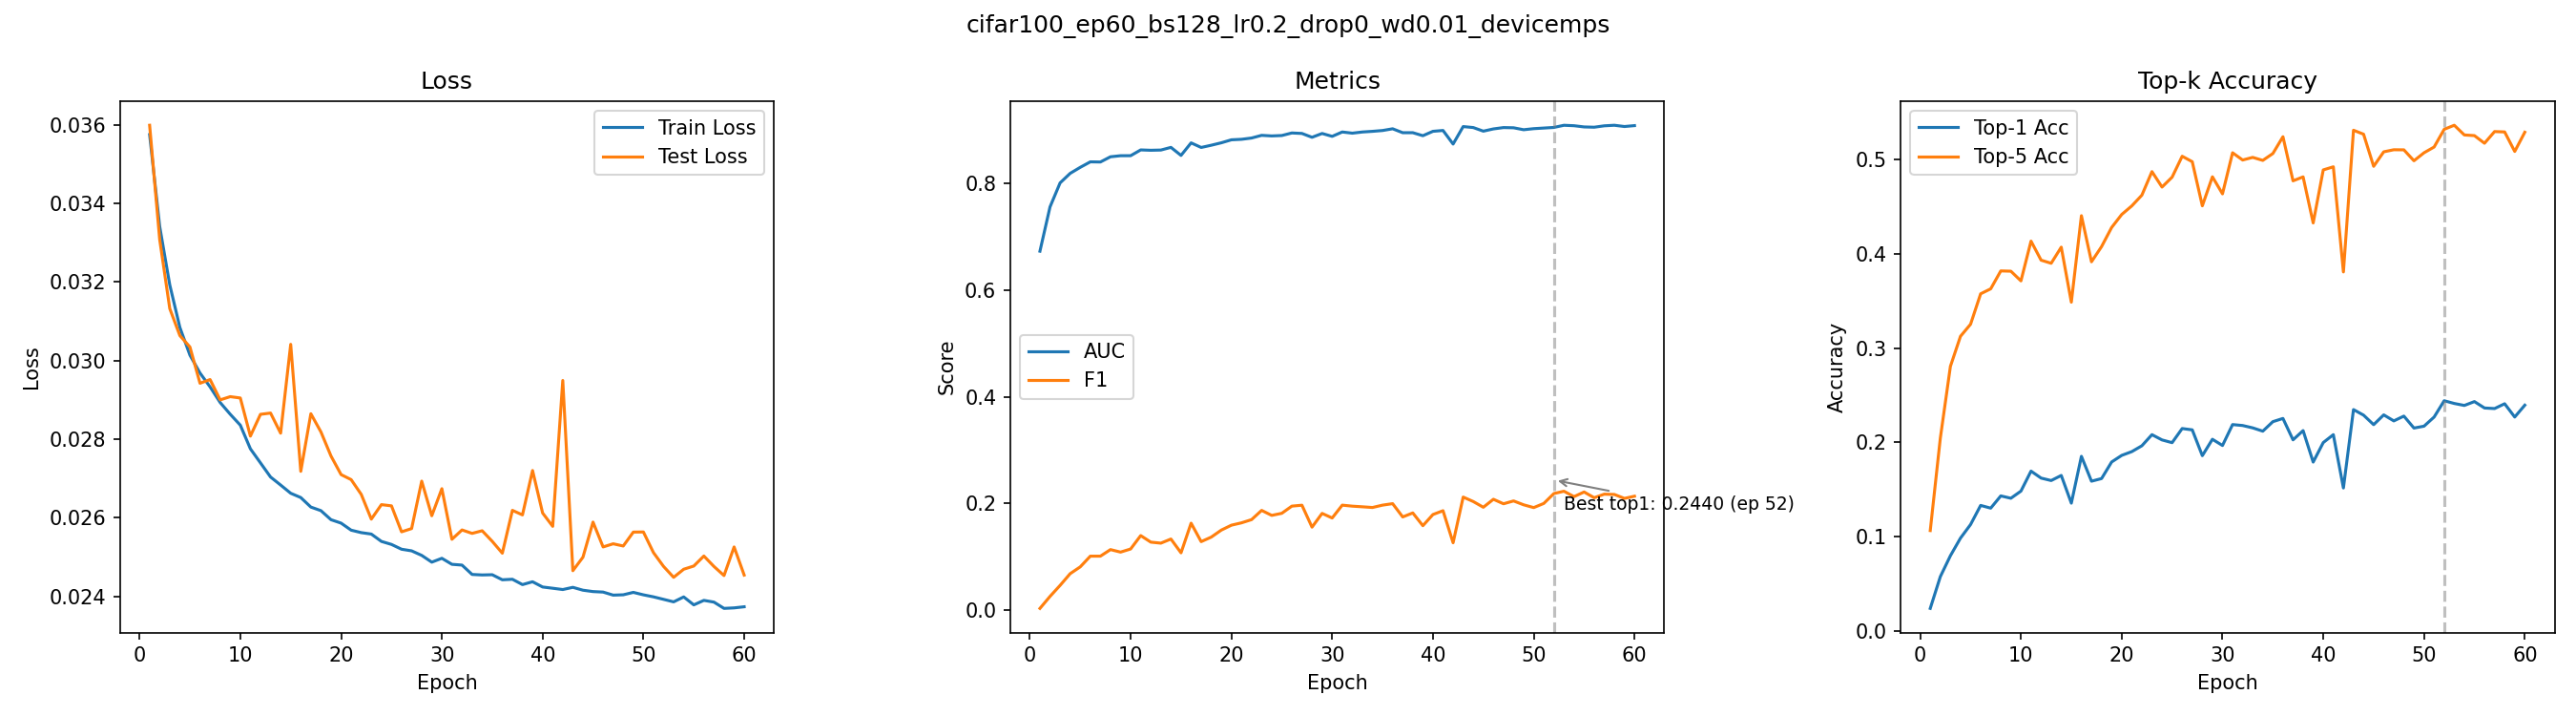

The file beside this chart, header and first rows:
epoch, train_loss, test_loss, auc, f1, top1_acc, top5_acc
1, 0.03575, 0.03599, 0.6724, 0.003721, 0.0236, 0.1062
2, 0.03341, 0.03308, 0.7553, 0.02615, 0.0573, 0.2043
3, 0.03193, 0.03132, 0.8002, 0.04678, 0.0795, 0.2805
4, 0.03085, 0.03064, 0.8181, 0.06872, 0.0982, 0.3124
5, 0.03014, 0.03035, 0.8294, 0.08145, 0.1126, 0.3252
6, 0.02968, 0.02942, 0.8397, 0.1015, 0.1329, 0.3575
7, 0.02933, 0.02952, 0.8394, 0.1015, 0.13, 0.3628
8, 0.02893, 0.029, 0.8492, 0.1138, 0.143, 0.3818
9, 0.02864, 0.02908, 0.8511, 0.1091, 0.1405, 0.3815
10, 0.02836, 0.02905, 0.8512, 0.1149, 0.1481, 0.3712
11, 0.02776, 0.02808, 0.862, 0.14, 0.1693, 0.4134
12, 0.0274, 0.02863, 0.8613, 0.1278, 0.1619, 0.3932
13, 0.02704, 0.02867, 0.8618, 0.1259, 0.1593, 0.3899
14, 0.02683, 0.02815, 0.8668, 0.1336, 0.1647, 0.407
15, 0.02663, 0.03042, 0.8517, 0.1077, 0.1353, 0.3486
16, 0.02652, 0.02718, 0.8752, 0.1633, 0.185, 0.4404
17, 0.02627, 0.02865, 0.8666, 0.1287, 0.1586, 0.3915
18, 0.02618, 0.02819, 0.8708, 0.1372, 0.1614, 0.4076
19, 0.02595, 0.02757, 0.8753, 0.1503, 0.179, 0.4279
20, 0.02586, 0.0271, 0.8809, 0.1595, 0.186, 0.4417
21, 0.02569, 0.02697, 0.8819, 0.1639, 0.19, 0.4508
22, 0.02562, 0.0266, 0.8843, 0.1699, 0.1962, 0.4622
23, 0.02559, 0.02597, 0.8893, 0.1872, 0.208, 0.4872
24, 0.0254, 0.02634, 0.8882, 0.1778, 0.2024, 0.4708
25, 0.02532, 0.0263, 0.8889, 0.1817, 0.1995, 0.4813
26, 0.0252, 0.02564, 0.8937, 0.1952, 0.2145, 0.5035
27, 0.02516, 0.02573, 0.8928, 0.1969, 0.2131, 0.4977
28, 0.02504, 0.02693, 0.8856, 0.1558, 0.1857, 0.4509
29, 0.02487, 0.02605, 0.8928, 0.1816, 0.2031, 0.4817
30, 0.02497, 0.02674, 0.8874, 0.1729, 0.1965, 0.4636
31, 0.02482, 0.02545, 0.8956, 0.197, 0.2187, 0.5072
32, 0.0248, 0.02569, 0.8934, 0.1951, 0.2177, 0.4995
33, 0.02456, 0.0256, 0.8955, 0.1939, 0.2152, 0.5023
34, 0.02455, 0.02567, 0.8968, 0.1926, 0.2117, 0.4991
35, 0.02455, 0.0254, 0.8983, 0.197, 0.2218, 0.5064
36, 0.02442, 0.0251, 0.9016, 0.1998, 0.2252, 0.5242
37, 0.02444, 0.02619, 0.8942, 0.1749, 0.2025, 0.4774
38, 0.0243, 0.02607, 0.8942, 0.1824, 0.2123, 0.4816
39, 0.02437, 0.0272, 0.8886, 0.1585, 0.1789, 0.4327
40, 0.02424, 0.02612, 0.8968, 0.1794, 0.1996, 0.489
41, 0.02421, 0.02578, 0.8984, 0.1866, 0.208, 0.4923
42, 0.02417, 0.0295, 0.873, 0.1266, 0.1514, 0.3807
43, 0.02423, 0.02465, 0.9057, 0.2121, 0.2346, 0.5311
44, 0.02416, 0.025, 0.9039, 0.2038, 0.2287, 0.5269
45, 0.02412, 0.02589, 0.8971, 0.1931, 0.2186, 0.4928
46, 0.02411, 0.02526, 0.9013, 0.208, 0.229, 0.5082
47, 0.02403, 0.02534, 0.9038, 0.1996, 0.2226, 0.5104
48, 0.02404, 0.02528, 0.9034, 0.2049, 0.2277, 0.5103
49, 0.0241, 0.02564, 0.8998, 0.1976, 0.215, 0.4987
50, 0.02404, 0.02564, 0.9018, 0.1924, 0.217, 0.5072
51, 0.02399, 0.02511, 0.9029, 0.2002, 0.2267, 0.5133
52, 0.02392, 0.02476, 0.9041, 0.2187, 0.244, 0.5321
53, 0.02386, 0.02448, 0.9081, 0.223, 0.2411, 0.5364
54, 0.02399, 0.02469, 0.9073, 0.2129, 0.239, 0.5261
55, 0.02378, 0.02477, 0.905, 0.2216, 0.2431, 0.5254
56, 0.0239, 0.02503, 0.9045, 0.2109, 0.2363, 0.5173
57, 0.02385, 0.02476, 0.9071, 0.2176, 0.2357, 0.5297
58, 0.02369, 0.02453, 0.9082, 0.217, 0.2408, 0.5293
59, 0.02371, 0.02526, 0.9058, 0.2096, 0.2267, 0.5086
60, 0.02374, 0.02454, 0.9075, 0.2137, 0.2393, 0.529
